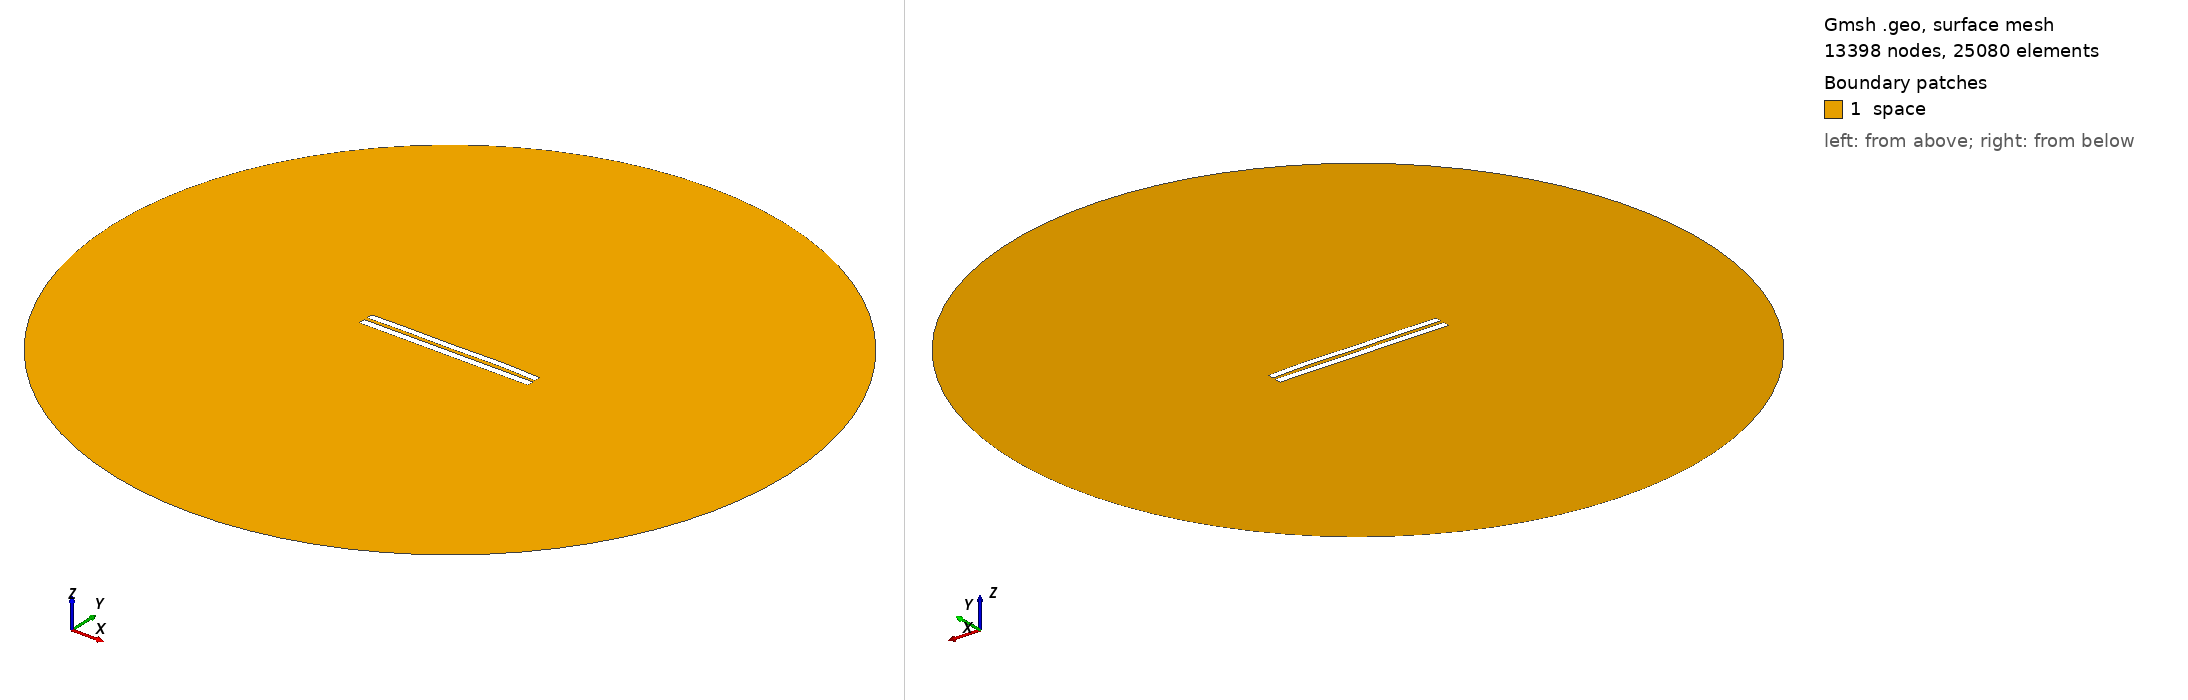

Gmsh geometry script, surface-meshed: 13398 nodes, 25080 surface elements. Boundary patches (legend numbers): 1 space. Left view from above one corner, right view from below the opposite corner. Legend entries are the model's physical surfaces. The drawing asked Gmsh for element sizes between 1% and 20% of the model's largest extent; the script's own settings can give other sizes.

=== 4860.geo (drawn) ===
//---------------------------------------
// Geometry kernel
//---------------------------------------

SetFactory("OpenCASCADE");



//---------------------------------------
// Parameters of the geometry
//---------------------------------------

// Overetch of the upper plate
overetch = 0.125;

// Distance between the plates
distance = 2.0;

// Discretization over the x axis (for the deformation)
nx = 50; 

// Length of the plate
L = 100 - overetch; 

// Number of modes
n = 4; 

// 1st mode coefficient
coeff(1) = 0.07499999999999998;
beta(1) = 0.596864 * 3.1415926535 / L;

// 2nd mode coefficient
coeff(2) = 0.15;
beta(2) = 1.49418 * 3.1415926535 / L;

// 3rd mode coefficient
coeff(3) = -0.075;
beta(3) = 2.50025 * 3.1415926535 / L;

// 4th mode coefficient
coeff(4) = 0.15;
beta(4) = 3.49999 * 3.1415926535 / L;



//---------------------------------------
// Upper plate (deformed rectangle)
//---------------------------------------

// Coordiantes of the upper plate
xmin = -50;
xmax = 50 - overetch;

// Height of the upper plate
yheight = 4 - 2 * overetch;

// Indexes of the points
UpperID[] = {};
LowerID[] = {};
LeftID[] = {};
RightID[] = {};

// Point index
p = 1;

// Horizontal edges
For i In {1:nx}
    x = xmin + (i-1)*(xmax - xmin)/(nx-1);

    y_bottom = distance / 2 + overetch;
    For j In {1:n}
        C = (Cosh(beta(j)*L) + Cos(beta(j)*L)) / (Sinh(beta(j)*L) + Sin(beta(j)*L));
        y_bottom  = y_bottom + coeff(j) * (Cosh(beta(j)*(x+50)) - Cos(beta(j)*(x+50)) - C * (Sinh(beta(j)*(x+50)) - Sin(beta(j)*(x+50))));
    EndFor

    y_top = y_bottom + yheight;

    Point(p) = {x, y_top, 0, 1.0};
    UpperID[i] = p;
    p = p + 1;

    Point(p) = {x, y_bottom, 0, 1.0};
    LowerID[i] = p;
    p = p + 1;
EndFor

// Create point lists
UpperPts[] = {}; LowerPts[] = {};
For i In {1:nx}
  UpperPts[] += {UpperID[i]};
  LowerPts[] += {LowerID[i]};
EndFor

// Build splines
Spline(1) = {UpperPts[]};
Spline(2) = {LowerPts[]};
Line(3) = {LowerPts[nx-1], UpperPts[nx-1]};
Line(4) = {LowerPts[0], UpperPts[0]};

// Build the plane surface
Curve Loop(1) = {2, 3, -1, -4};
Plane Surface(1) = {1};



//---------------------------------------
// Lower plate (rectangle)
//---------------------------------------

// Vertices
Point(1001) = {-50, -1, 0, 1.0};
Point(1002) = { 50, -1, 0, 1.0};
Point(1003) = { 50,  -5, 0, 1.0};
Point(1004) = {-50,  -5, 0, 1.0};

// Edges
Line(5) = {1001, 1002};
Line(6) = {1002, 1003};
Line(7) = {1003, 1004};
Line(8) = {1004, 1001};

// Plane surface
Line Loop(2) = {5, 6, 7, 8};
Plane Surface(2) = {2}; 



//---------------------------------------
// Outer (fictious) boundary
//---------------------------------------

// Points
Point(1005) = {0, 0, 0};       // Center
Point(1006) = {200, 0, 0};     // Start point
Point(1007) = {0, 200, 0};     // 90 degrees
Point(1008) = {-200, 0, 0};    // 180 degrees
Point(1009) = {0, -200, 0};    // 270 degrees

// Circle arcs (each needs start, center, end)
Circle(9) = {1006, 1005, 1007};
Circle(10) = {1007, 1005, 1008};
Circle(11) = {1008, 1005, 1009};
Circle(12) = {1009, 1005, 1006};

// Plane surface for the entire domain
Curve Loop(3) = {9, 10, 11, 12};
Surface(3) = {3};

// Subtract the plates from the whole domain to obtain the actual domain where we want to solve the equations
BooleanDifference{ Surface{3}; Delete; }{ Surface{1}; Surface{2}; Delete; }




//---------------------------------------
// Transfinite Lines/Curves
//---------------------------------------

// Set the number of points on the boundaries
r = 7;

// Plates
Transfinite Curve {1, 2} = 50*r Using Progression 1;
Transfinite Curve {3, 4} = 2*r Using Progression 1;
Transfinite Line {5, 7} = 50*r Using Progression 1;
Transfinite Line {6, 8} = 2*r Using Progression 1;

// Outer boundary
Transfinite Line {9, 10, 11, 12} = 20 Using Progression 1;



//---------------------------------------
// Physical groups
//---------------------------------------                

// Physical curves (boundaries)
Physical Line("force_segment", 10) = {2};
Physical Line("upper_plate", 11) = {1, 3, 4};
Physical Line("lower_plate", 12) = {5, 6, 7, 8};
Physical Line("boundary", 20) = {9, 10, 11, 12};

// Physical Surfaces
Physical Surface("space", 30) = {3};



//---------------------------------------
// 6. Generate the Mesh
//---------------------------------------

// 2D mesh generation
Mesh 2;
